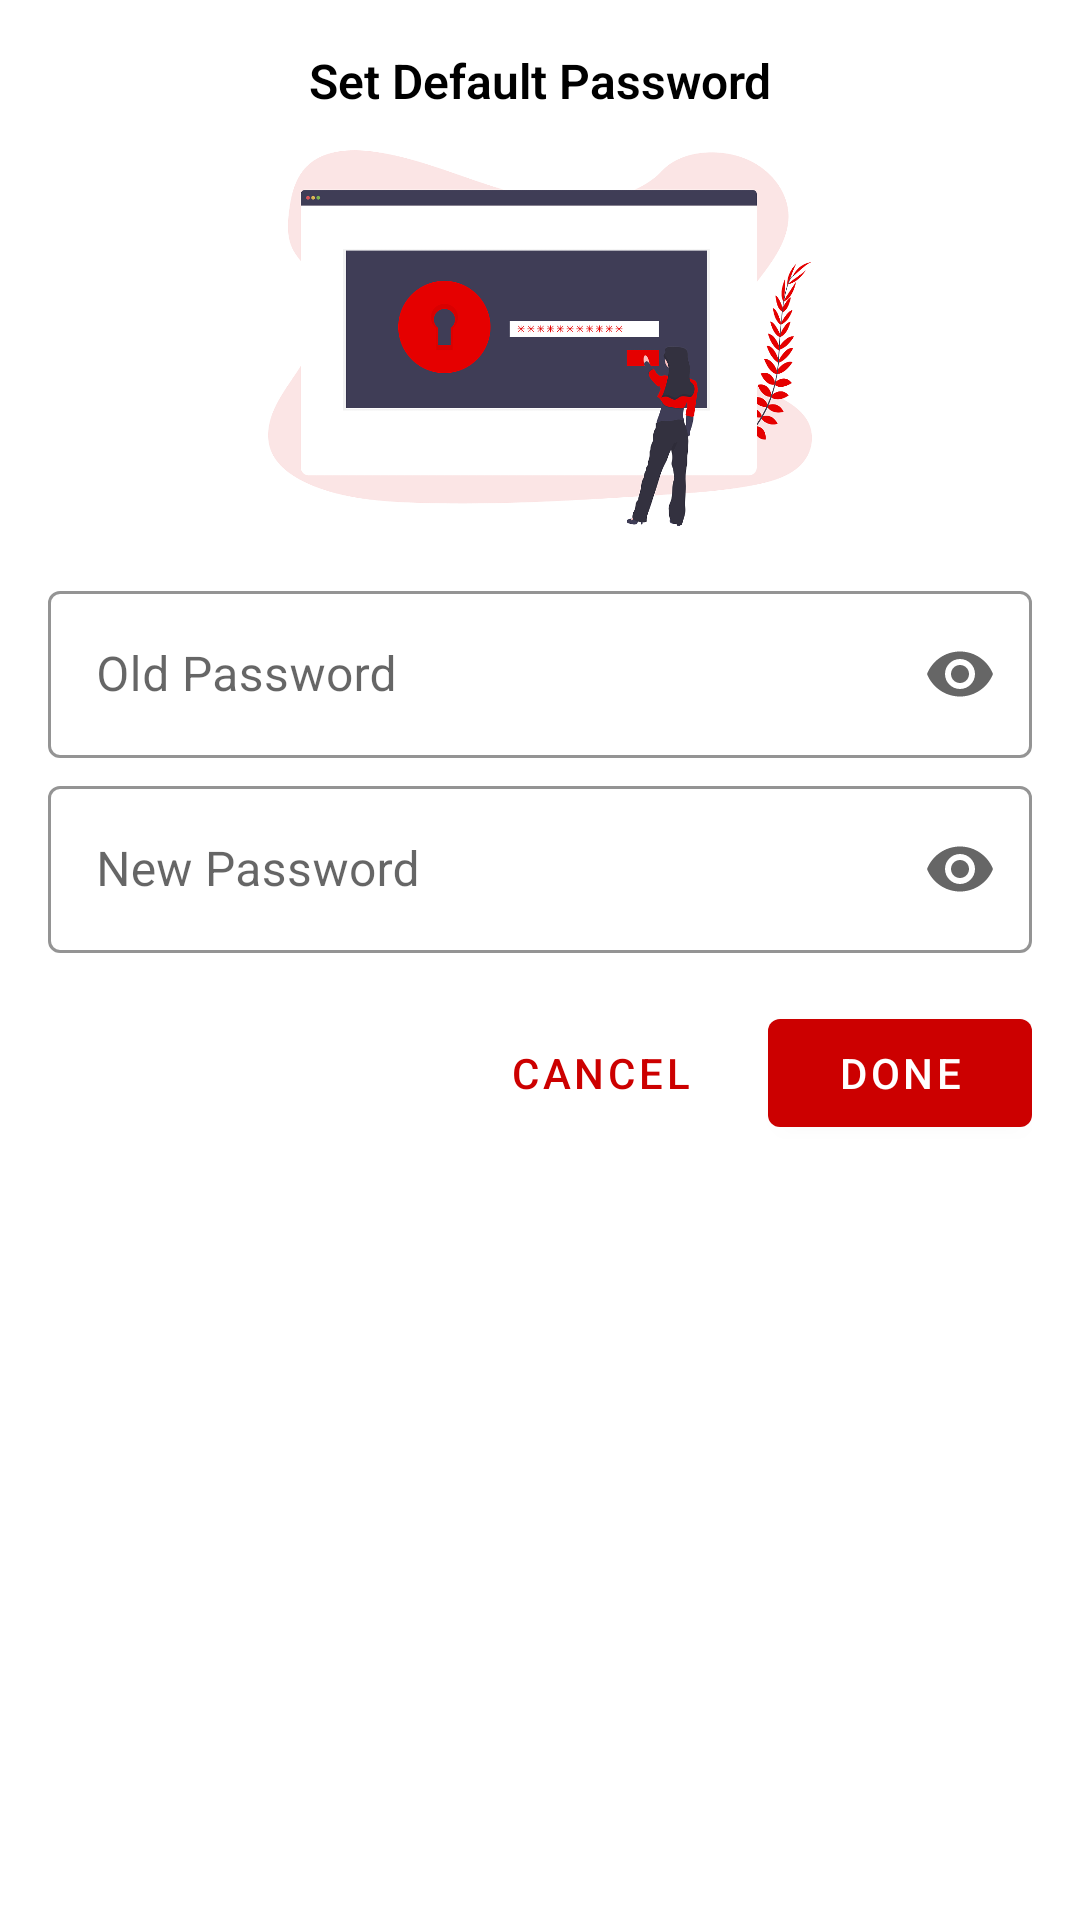

Here is an Android app screen rendered from its layout file. Give the layout XML and the strings, colors and styles it references.
<!-- AndroidManifest.xml: application theme AppTheme -->
<!-- res/layout/dialog_password.xml -->
<?xml version="1.0" encoding="utf-8"?>
<LinearLayout
    xmlns:android="http://schemas.android.com/apk/res/android"
    xmlns:app="http://schemas.android.com/apk/res-auto"
    android:orientation="vertical"
    android:layout_width="match_parent"
    android:layout_height="wrap_content"
    android:background="@drawable/dialog_background"
    android:layout_marginLeft="20dip"
    android:layout_marginRight="20dip"
    >

    <TextView
        android:id="@+id/title_password_dialog_preference"
        android:layout_width="match_parent"
        android:layout_height="wrap_content"
        android:text="@string/set_default_password"
        android:textColor="@color/colorAccent"
        android:gravity="center"
        android:fontFamily="sans-serif-light"
        android:textStyle="bold"
        android:textSize="16sp"
        />

    <androidx.appcompat.widget.AppCompatImageView
        android:id="@+id/image_password_dialog"
        android:layout_width="match_parent"
        android:layout_height="150dp"
        android:maxHeight="200dp"
        android:minHeight="100dp"
        android:src="@drawable/ic_secure_dialog"
        android:layout_gravity="center|top"
        />

    <com.google.android.material.textfield.TextInputLayout
        android:id="@+id/previous_password"
        android:layout_width="match_parent"
        android:layout_height="wrap_content"
        android:layout_marginTop="4dp"
        style="@style/Widget.MaterialComponents.TextInputLayout.OutlinedBox"
        android:hint="@string/old_password"
        app:endIconMode="password_toggle"
        android:focusableInTouchMode="true"
        android:theme="@style/CustomTheme"
        app:boxStrokeWidth="1dp"
        app:boxStrokeColor="@color/colorAccent"
        app:hintTextColor="?android:textColorSecondary">

        <com.google.android.material.textfield.TextInputEditText
            android:id="@+id/previous_dialog_password_text"
            android:layout_width="match_parent"
            android:layout_height="wrap_content"
            android:inputType="textPassword"
            />
    </com.google.android.material.textfield.TextInputLayout>

    <com.google.android.material.textfield.TextInputLayout
        android:id="@+id/edit"
        android:layout_width="match_parent"
        android:layout_height="wrap_content"
        android:layout_marginTop="4dp"
        style="@style/Widget.MaterialComponents.TextInputLayout.OutlinedBox"
        android:hint="@string/new_password"
        app:endIconMode="password_toggle"
        android:focusableInTouchMode="true"
        android:theme="@style/CustomTheme"
        app:boxStrokeWidth="1dp"
        app:boxStrokeColor="@color/colorAccent"
        app:hintTextColor="?android:textColorSecondary">

        <com.google.android.material.textfield.TextInputEditText
            android:id="@+id/dialog_password_preference_text"
            android:layout_width="match_parent"
            android:layout_height="wrap_content"
            android:inputType="textPassword"
            />
    </com.google.android.material.textfield.TextInputLayout>



        <RelativeLayout
            android:layout_width="wrap_content"
            android:layout_height="wrap_content"
            android:layout_gravity="end"
            android:paddingTop="16dp"
            >
            <com.google.android.material.button.MaterialButton
                android:id="@+id/password_cancel_dialog"
                android:layout_width="wrap_content"
                android:layout_height="wrap_content"
                android:text="@string/cancel"
                android:textColor="@color/customColorHighlight"
                style="@style/Widget.MaterialComponents.Button.TextButton"
                android:layout_toStartOf="@id/password_done_dialog"
                app:rippleColor="@color/customColorHighlight"
                android:layout_marginEnd="12dp"
                />
            <com.google.android.material.button.MaterialButton
                android:id="@+id/password_done_dialog"
                android:layout_width="wrap_content"
                android:layout_height="wrap_content"
                android:layout_alignParentEnd="true"
                android:text="@string/done"
                android:textColor="@color/colorPrimary"
                app:backgroundTint="@color/customColorHighlight"
                />

        </RelativeLayout>
</LinearLayout>
<!-- resources referenced by this layout -->
<resources>
  <color name="colorAccent">#000000</color>
  <color name="colorPrimary">#FFFFFF</color>
  <color name="customColorHighlight">#ffcc0000</color>
  <!-- drawable dialog_background (drawable-xhdpi) -->
  <?xml version="1.0" encoding="utf-8"?>
  <shape
      xmlns:android="http://schemas.android.com/apk/res/android"
      android:shape="rectangle"
      >
      <solid android:color="@color/colorPrimary" />
      <corners android:radius="8dp"/>
      <padding
          android:bottom="16dp"
          android:left="16dp"
          android:right="16dp"
          android:top="16dp" />
  
  </shape>
  <!-- drawable ic_secure_dialog: png bitmap (drawable, 66965 bytes) -->
  <string name="cancel">CANCEL</string>
  <string name="done">Done</string>
  <string name="new_password">New Password</string>
  <string name="old_password">Old Password</string>
  <string name="set_default_password">Set Default Password</string>
  <style name="CustomTheme" parent="Widget.MaterialComponents.TextInputLayout.OutlinedBox">
          <item name="colorPrimary">@color/colorPrimary</item>
          <item name="colorPrimaryDark">@color/colorPrimaryDark</item>
          <item name="colorAccent">@color/colorAccent</item>
          <item name="windowActionBar">false</item>
          <item name="windowNoTitle">true</item>
          <item name="windowActionModeOverlay">true</item>
          <item name="colorControlActivated">@color/colorAccent</item>
      </style>
  <style name="AppTheme" parent="Theme.MaterialComponents.Light.NoActionBar">
          <item name="colorPrimary">@color/colorPrimary</item>
          <item name="colorPrimaryDark">@color/colorPrimaryDark</item>
          <item name="colorAccent">@color/colorAccent</item>
  
          <item name="windowActionBar">false</item>
          <item name="windowNoTitle">true</item>
          <item name="windowActionModeOverlay">true</item>
  
          <item name="colorControlActivated">@color/colorAccent</item>
  
      </style>
  <color name="colorPrimaryDark">#E8E8E8</color>
</resources>
